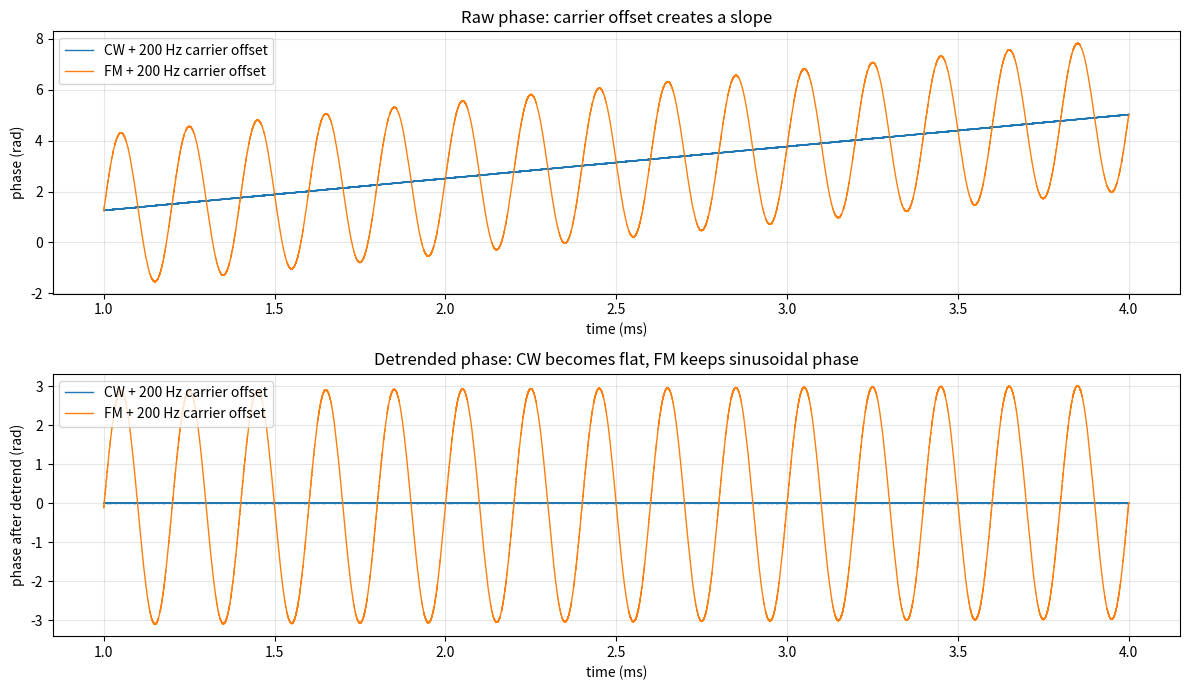

This chart was generated by the following Python code:
from pathlib import Path

import numpy as np
import matplotlib.pyplot as plt


FS = 20_000_000
FC = 2_000_000
DURATION = 0.008
CANDIDATE_FREQS = np.array([1_000, 2_000, 3_000, 4_000, 5_000])


def fm_signal(t, mf=3.0, fm=5_000, fc=FC):
    phase_mod = mf * np.sin(2 * np.pi * fm * t)
    return np.cos(2 * np.pi * fc * t + phase_mod)


def cw_signal(t, fc=FC):
    return np.cos(2 * np.pi * fc * t)


def moving_average(x, window_len):
    window = np.ones(window_len) / window_len
    return np.convolve(x, window, mode="same")


def quantize_8bit(x, full_scale=2.0):
    adc_max = 127
    adc_min = -128
    codes = np.round(x / full_scale * adc_max)
    codes = np.clip(codes, adc_min, adc_max)
    return codes / adc_max * full_scale


def ddc_iq(x, t, window_len=201):
    lo_i = 2.0 * np.cos(2 * np.pi * FC * t)
    lo_q = -2.0 * np.sin(2 * np.pi * FC * t)
    i_baseband = moving_average(x * lo_i, window_len)
    q_baseband = moving_average(x * lo_q, window_len)
    return i_baseband, q_baseband


def fit_phase_line(t, phase):
    slope, intercept = np.polyfit(t, phase, 1)
    line = slope * t + intercept
    freq_offset_hz = slope / (2 * np.pi)
    return line, freq_offset_hz


def phase_features(x, t, start, stop):
    x = x - np.mean(x[start:stop])
    i_baseband, q_baseband = ddc_iq(x, t)
    phase = np.unwrap(np.arctan2(q_baseband, i_baseband))

    t_u = t[start:stop]
    phase_u = phase[start:stop]
    phase_ac = phase_u - np.mean(phase_u)
    phase_span_raw = (np.max(phase_ac) - np.min(phase_ac)) / 2.0

    line, freq_offset_hz = fit_phase_line(t_u, phase_u)
    phase_detrended = phase_u - line
    phase_detrended = phase_detrended - np.mean(phase_detrended)
    phase_span_detrended = (np.max(phase_detrended) - np.min(phase_detrended)) / 2.0

    return {
        "phase": phase,
        "t_u": t_u,
        "phase_u": phase_u,
        "line": line,
        "phase_detrended": phase_detrended,
        "phase_span_raw": phase_span_raw,
        "phase_span_detrended": phase_span_detrended,
        "freq_offset_hz": freq_offset_hz,
    }


def main():
    out_dir = Path("outputs/lesson_10")
    out_dir.mkdir(parents=True, exist_ok=True)

    t = np.arange(int(FS * DURATION)) / FS
    carrier_offset_hz = 200

    signals = {
        "CW + 200 Hz carrier offset": cw_signal(t, fc=FC + carrier_offset_hz),
        "FM + 200 Hz carrier offset": fm_signal(t, mf=3.0, fm=5_000, fc=FC + carrier_offset_hz),
    }

    start = int(FS * 0.001)
    stop = int(FS * 0.006)
    plot_start = start
    plot_stop = start + int(FS * 0.003)

    results = {}
    print("phase detrend demo")
    for name, raw in signals.items():
        adc_signal = quantize_8bit(raw)
        features = phase_features(adc_signal, t, start, stop)
        results[name] = features
        print(
            f"{name}: "
            f"estimated_freq_offset_hz={features['freq_offset_hz']:.2f}, "
            f"raw_phase_span={features['phase_span_raw']:.4f}, "
            f"detrended_phase_span={features['phase_span_detrended']:.4f}"
        )

    fig, axes = plt.subplots(2, 1, figsize=(12, 7))

    for name, features in results.items():
        idx0 = plot_start - start
        idx1 = plot_stop - start
        axes[0].plot(
            features["t_u"][idx0:idx1] * 1e3,
            features["phase_u"][idx0:idx1],
            linewidth=1.0,
            label=name,
        )
    axes[0].set_title("Raw phase: carrier offset creates a slope")
    axes[0].set_xlabel("time (ms)")
    axes[0].set_ylabel("phase (rad)")
    axes[0].grid(True, alpha=0.3)
    axes[0].legend(loc="upper left")

    for name, features in results.items():
        idx0 = plot_start - start
        idx1 = plot_stop - start
        axes[1].plot(
            features["t_u"][idx0:idx1] * 1e3,
            features["phase_detrended"][idx0:idx1],
            linewidth=1.0,
            label=name,
        )
    axes[1].set_title("Detrended phase: CW becomes flat, FM keeps sinusoidal phase")
    axes[1].set_xlabel("time (ms)")
    axes[1].set_ylabel("phase after detrend (rad)")
    axes[1].grid(True, alpha=0.3)
    axes[1].legend(loc="upper left")

    fig.tight_layout()
    png_path = out_dir / "phase_detrend.png"
    fig.savefig(png_path, dpi=150)
    print(f"PNG written to: {png_path.resolve()}")


if __name__ == "__main__":
    main()
